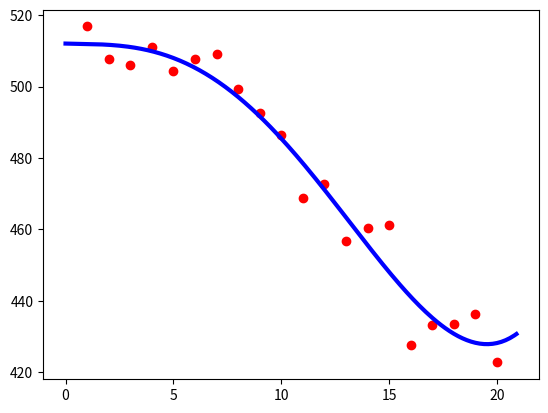

This chart was generated by the following Python code:
import matplotlib.pyplot as plt
import numpy as np

yCO2emission=np.array([516.82, 507.64, 506.03, 511.21, 504.28, 507.75, 509.04, 499.20, 492.48, 486.46, 
              468.66, 472.62, 456.72, 460.30, 461.27, 427.77, 433.22, 433.60, 436.18, 422.74,])
x=np.linspace(1,20,20)
plt.plot(x,yCO2emission,'ro')
n=len(x)
m=5 # keisti norint gauti aproksimuojančias skirtingas daugianario kreives
BaseMatrix=np.zeros((n,m))
for i in range(n):
    for j in range(m):
        BaseMatrix[i,j]=x[i]**j
        
koef=np.linalg.solve(BaseMatrix.T@BaseMatrix,BaseMatrix.T@yCO2emission)

xxx=np.arange(min(x)-1,max(x)+1,0.1)
yyy=np.zeros_like(xxx)
func=''
for i in range(m):
    yyy+=koef[i]*xxx**i
    func+=str(np.round(koef[i],2))+'x^'+str(i)+'+'
print(func)
plt.plot(xxx,yyy,'b-',linewidth=3)
plt.show()